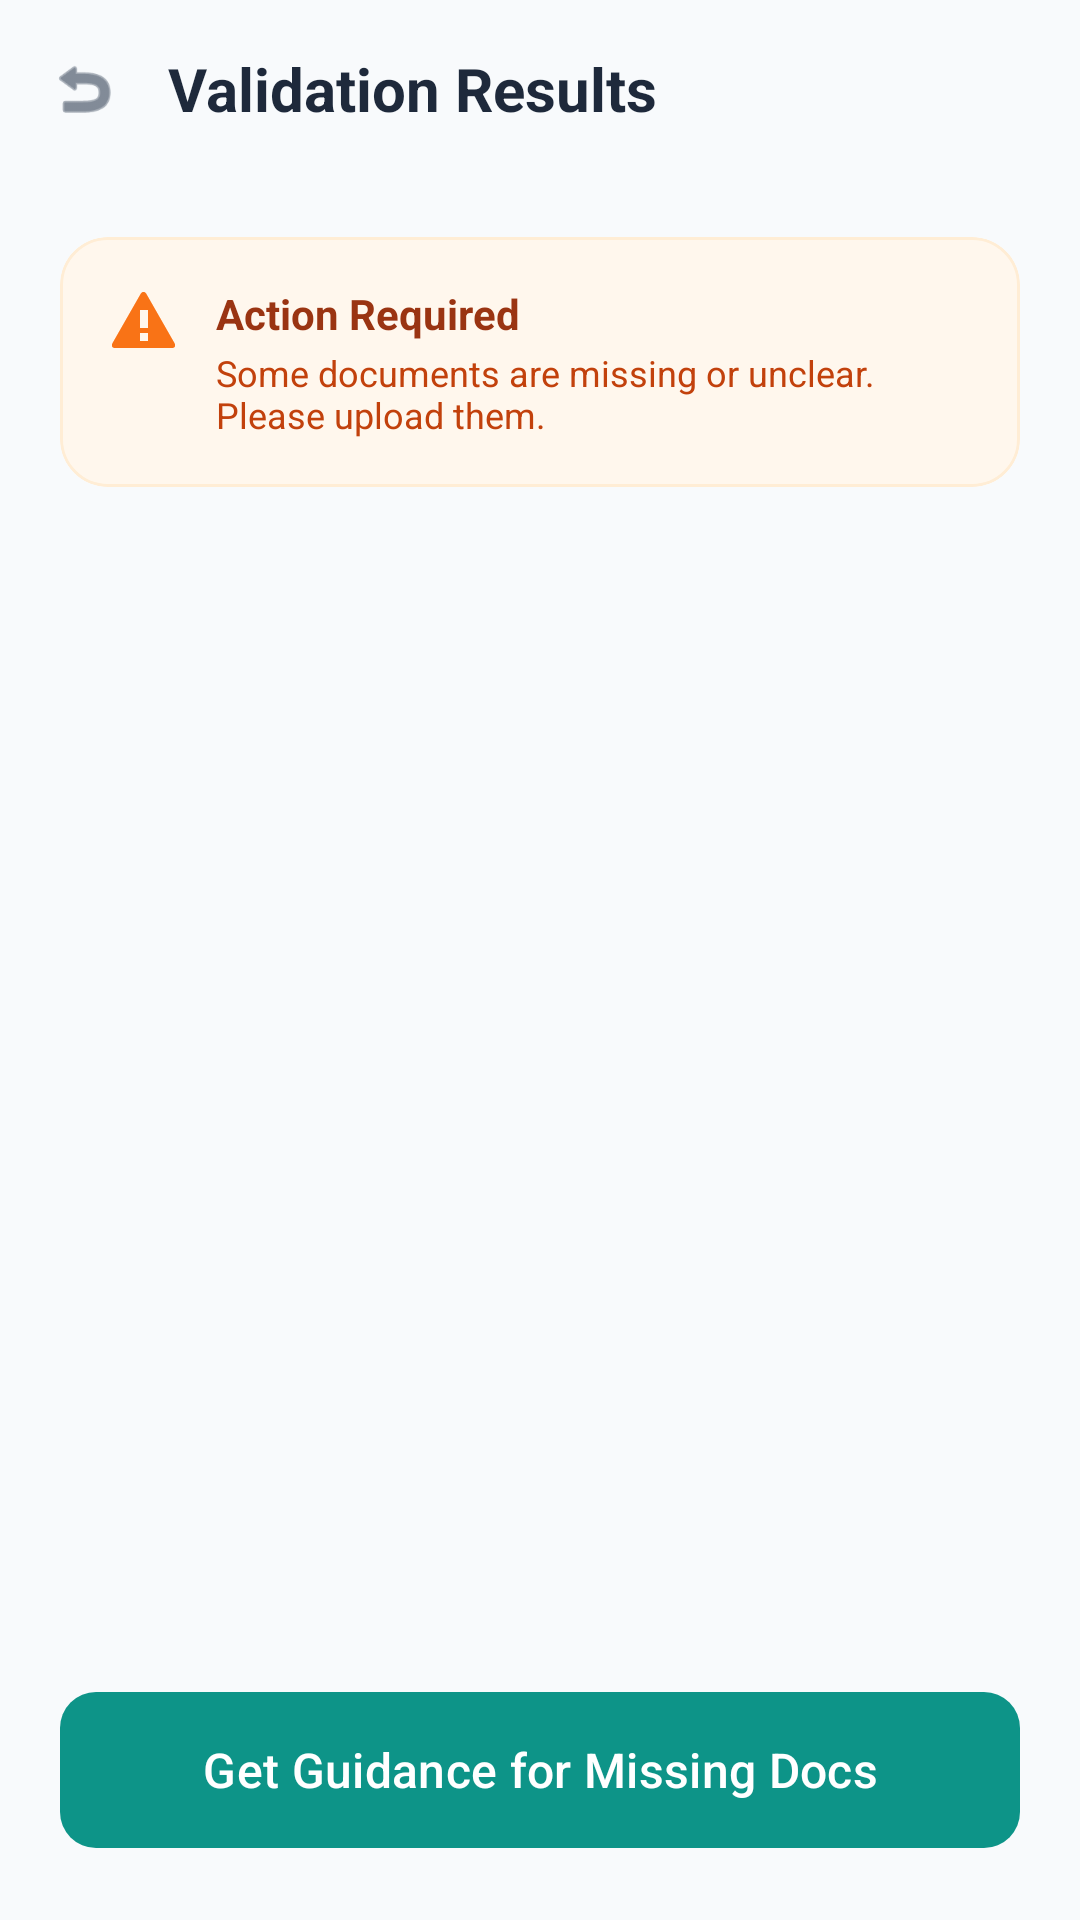

Here is an Android app screen rendered from its layout file. Give the layout XML and the strings, colors and styles it references.
<!-- AndroidManifest.xml: application theme Theme.Schememasters -->
<!-- res/layout/activity_validation_results.xml -->
<?xml version="1.0" encoding="utf-8"?>
<androidx.constraintlayout.widget.ConstraintLayout xmlns:android="http://schemas.android.com/apk/res/android"
    xmlns:app="http://schemas.android.com/apk/res-auto"
    xmlns:tools="http://schemas.android.com/tools"
    android:layout_width="match_parent"
    android:layout_height="match_parent"
    android:background="#F8FAFC">

    <androidx.constraintlayout.widget.ConstraintLayout
        android:id="@+id/topBar"
        android:layout_width="match_parent"
        android:layout_height="wrap_content"
        android:padding="16dp"
        app:layout_constraintTop_toTopOf="parent">

        <ImageView
            android:id="@+id/btnBack"
            android:layout_width="24dp"
            android:layout_height="24dp"
            android:src="@android:drawable/ic_menu_revert"
            app:tint="#334155"
            app:layout_constraintStart_toStartOf="parent"
            app:layout_constraintTop_toTopOf="parent"
            app:layout_constraintBottom_toBottomOf="parent" />

        <TextView
            android:layout_width="wrap_content"
            android:layout_height="wrap_content"
            android:text="Validation Results"
            android:textColor="#1E293B"
            android:textSize="20sp"
            android:textStyle="bold"
            app:layout_constraintStart_toEndOf="@id/btnBack"
            android:layout_marginStart="16dp"
            app:layout_constraintTop_toTopOf="parent"
            app:layout_constraintBottom_toBottomOf="parent" />

    </androidx.constraintlayout.widget.ConstraintLayout>

    <ScrollView
        android:layout_width="match_parent"
        android:layout_height="0dp"
        app:layout_constraintTop_toBottomOf="@id/topBar"
        app:layout_constraintBottom_toTopOf="@id/btnGuidance">

        <LinearLayout
            android:layout_width="match_parent"
            android:layout_height="wrap_content"
            android:orientation="vertical"
            android:padding="20dp">

            
            <com.google.android.material.card.MaterialCardView
                android:layout_width="match_parent"
                android:layout_height="wrap_content"
                app:cardBackgroundColor="#FFF7ED"
                app:cardCornerRadius="16dp"
                app:cardElevation="0dp"
                app:strokeColor="#FFEDD5"
                app:strokeWidth="1dp">
                
                <LinearLayout
                    android:layout_width="match_parent"
                    android:layout_height="wrap_content"
                    android:orientation="horizontal"
                    android:padding="16dp">
                    
                    <ImageView
                        android:layout_width="24dp"
                        android:layout_height="24dp"
                        android:src="@android:drawable/stat_sys_warning"
                        app:tint="#F97316" />
                    
                    <LinearLayout
                        android:layout_width="match_parent"
                        android:layout_height="wrap_content"
                        android:layout_marginStart="12dp"
                        android:orientation="vertical">
                        
                        <TextView
                            android:layout_width="wrap_content"
                            android:layout_height="wrap_content"
                            android:text="Action Required"
                            android:textColor="#9A3412"
                            android:textStyle="bold"
                            android:textSize="14sp" />
                        
                        <TextView
                            android:layout_width="match_parent"
                            android:layout_height="wrap_content"
                            android:layout_marginTop="2dp"
                            android:text="Some documents are missing or unclear. Please upload them."
                            android:textColor="#C2410C"
                            android:textSize="12sp" />
                    </LinearLayout>
                </LinearLayout>
            </com.google.android.material.card.MaterialCardView>

            <androidx.recyclerview.widget.RecyclerView
                android:id="@+id/rvResults"
                android:layout_width="match_parent"
                android:layout_height="wrap_content"
                android:layout_marginTop="24dp"
                tools:listitem="@layout/item_validation_result" />

        </LinearLayout>
    </ScrollView>

    <com.google.android.material.button.MaterialButton
        android:id="@+id/btnGuidance"
        android:layout_width="match_parent"
        android:layout_height="60dp"
        android:layout_margin="20dp"
        android:text="Get Guidance for Missing Docs"
        android:textAllCaps="false"
        android:textSize="16sp"
        app:backgroundTint="#0D9488"
        app:cornerRadius="12dp"
        app:layout_constraintBottom_toBottomOf="parent" />

</androidx.constraintlayout.widget.ConstraintLayout>
<!-- res/layout/item_validation_result.xml (included above) -->
<?xml version="1.0" encoding="utf-8"?>
<com.google.android.material.card.MaterialCardView xmlns:android="http://schemas.android.com/apk/res/android"
    xmlns:app="http://schemas.android.com/apk/res-auto"
    android:id="@+id/cardResult"
    android:layout_width="match_parent"
    android:layout_height="wrap_content"
    android:layout_marginBottom="12dp"
    app:cardCornerRadius="12dp"
    app:cardElevation="0dp">

    <LinearLayout
        android:layout_width="match_parent"
        android:layout_height="wrap_content"
        android:gravity="center_vertical"
        android:orientation="horizontal"
        android:padding="16dp">

        <ImageView
            android:id="@+id/ivStatusIcon"
            android:layout_width="24dp"
            android:layout_height="24dp"
            android:src="@android:drawable/checkbox_on_background" />

        <LinearLayout
            android:layout_width="0dp"
            android:layout_height="wrap_content"
            android:layout_marginStart="16dp"
            android:layout_weight="1"
            android:orientation="vertical">

            <TextView
                android:id="@+id/tvDocName"
                android:layout_width="wrap_content"
                android:layout_height="wrap_content"
                android:text="Document Name"
                android:textStyle="bold" />

            <TextView
                android:id="@+id/tvStatusText"
                android:layout_width="wrap_content"
                android:layout_height="wrap_content"
                android:text="Status"
                android:textSize="12sp" />
        </LinearLayout>
    </LinearLayout>
</com.google.android.material.card.MaterialCardView>
<!-- resources referenced by this layout -->
<resources>
  <style name="Theme.Schememasters" parent="Base.Theme.Schememasters" />
  <style name="Base.Theme.Schememasters" parent="Theme.Material3.DayNight.NoActionBar">
          
          
      </style>
</resources>
